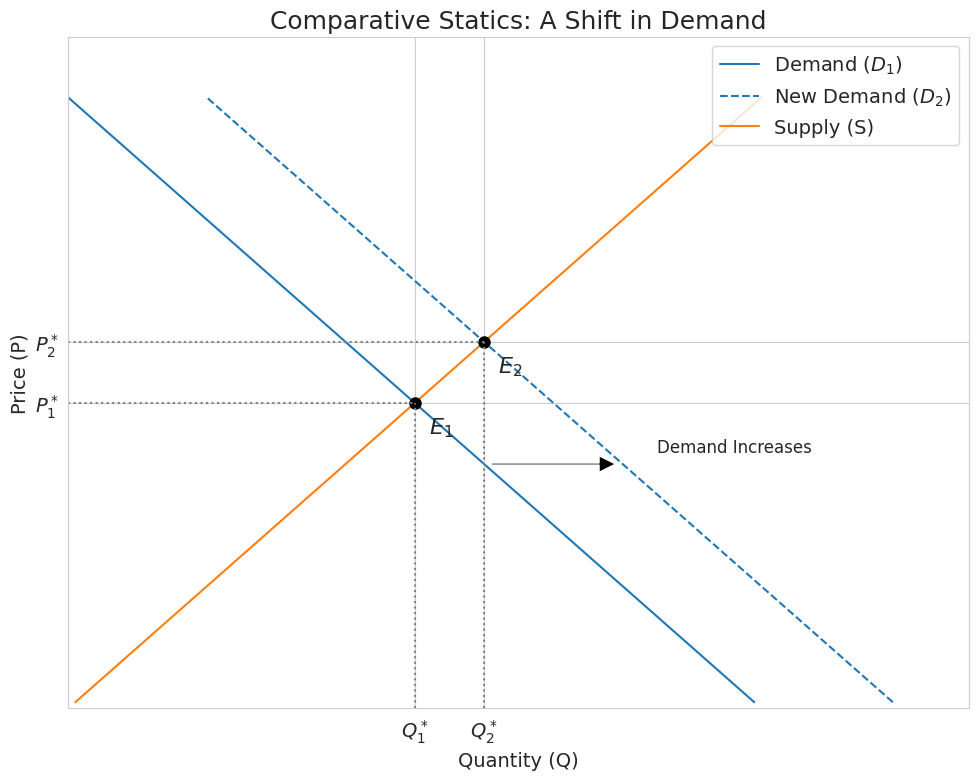

Reproduce this figure in Python. (Note: this script raises an exception after producing the figure.)
import numpy as np
import matplotlib.pyplot as plt
import seaborn as sns

# --- Setup Plot Style ---
sns.set_style("whitegrid")
plt.rcParams.update({'font.size': 14, 'figure.figsize': (10, 8), 'figure.dpi': 150})

# --- Define Market Curves ---
# Price range
P = np.linspace(1, 100, 200)

# Original demand curve: D1
def demand_1(p):
    return 100 - p

# New demand curve (shifted out): D2
def demand_2(p):
    return 120 - p

# Supply curve: S
def supply(p):
    return p

# --- Find Equilibria ---
# Equilibrium 1: S = D1 => p = 100 - p => 2p = 100 => p1 = 50
p1 = 50
q1 = supply(p1)

# Equilibrium 2: S = D2 => p = 120 - p => 2p = 120 => p2 = 60
p2 = 60
q2 = supply(p2)


# --- Create the Plot ---
fig, ax = plt.subplots()

# Plot the curves
ax.plot(demand_1(P), P, label='Demand ($D_1$)', color='C0')
ax.plot(demand_2(P), P, label='New Demand ($D_2$)', color='C0', linestyle='--')
ax.plot(supply(P), P, label='Supply (S)', color='C1')

# --- Mark Equilibria ---
# Equilibrium 1
ax.plot(q1, p1, 'ko', markersize=8)
ax.vlines(q1, 0, p1, colors='gray', linestyles='dotted')
ax.hlines(p1, 0, q1, colors='gray', linestyles='dotted')
ax.text(q1 + 2, p1 - 5, '$E_1$', fontsize=16)

# Equilibrium 2
ax.plot(q2, p2, 'ko', markersize=8)
ax.vlines(q2, 0, p2, colors='gray', linestyles='dotted')
ax.hlines(p2, 0, q2, colors='gray', linestyles='dotted')
ax.text(q2 + 2, p2 - 5, '$E_2$', fontsize=16)

# --- Add Annotations ---
# Arrow showing the shift
ax.annotate('', xy=(demand_2(40), 40), xytext=(demand_1(40), 40),
            arrowprops=dict(facecolor='black', shrink=0.05, width=1.5))
ax.text(85, 42, 'Demand Increases', fontsize=12)

# Axis labels for equilibria
ax.set_xticks([q1, q2])
ax.set_xticklabels(['$Q_1^*$', '$Q_2^*$'], fontsize=14)
ax.set_yticks([p1, p2])
ax.set_yticklabels(['$P_1^*$', '$P_2^*$'], fontsize=14)


# --- Final Formatting ---
ax.set_xlabel('Quantity (Q)')
ax.set_ylabel('Price (P)')
ax.set_title('Comparative Statics: A Shift in Demand', fontsize=18)
ax.legend(loc='upper right')
ax.set_xlim(0, 130)
ax.set_ylim(0, 110)

plt.tight_layout()

# --- Save the Figure ---
output_path = 'images/png/comparative_statics.png'
plt.savefig(output_path)
print(f"Plot saved to {output_path}")